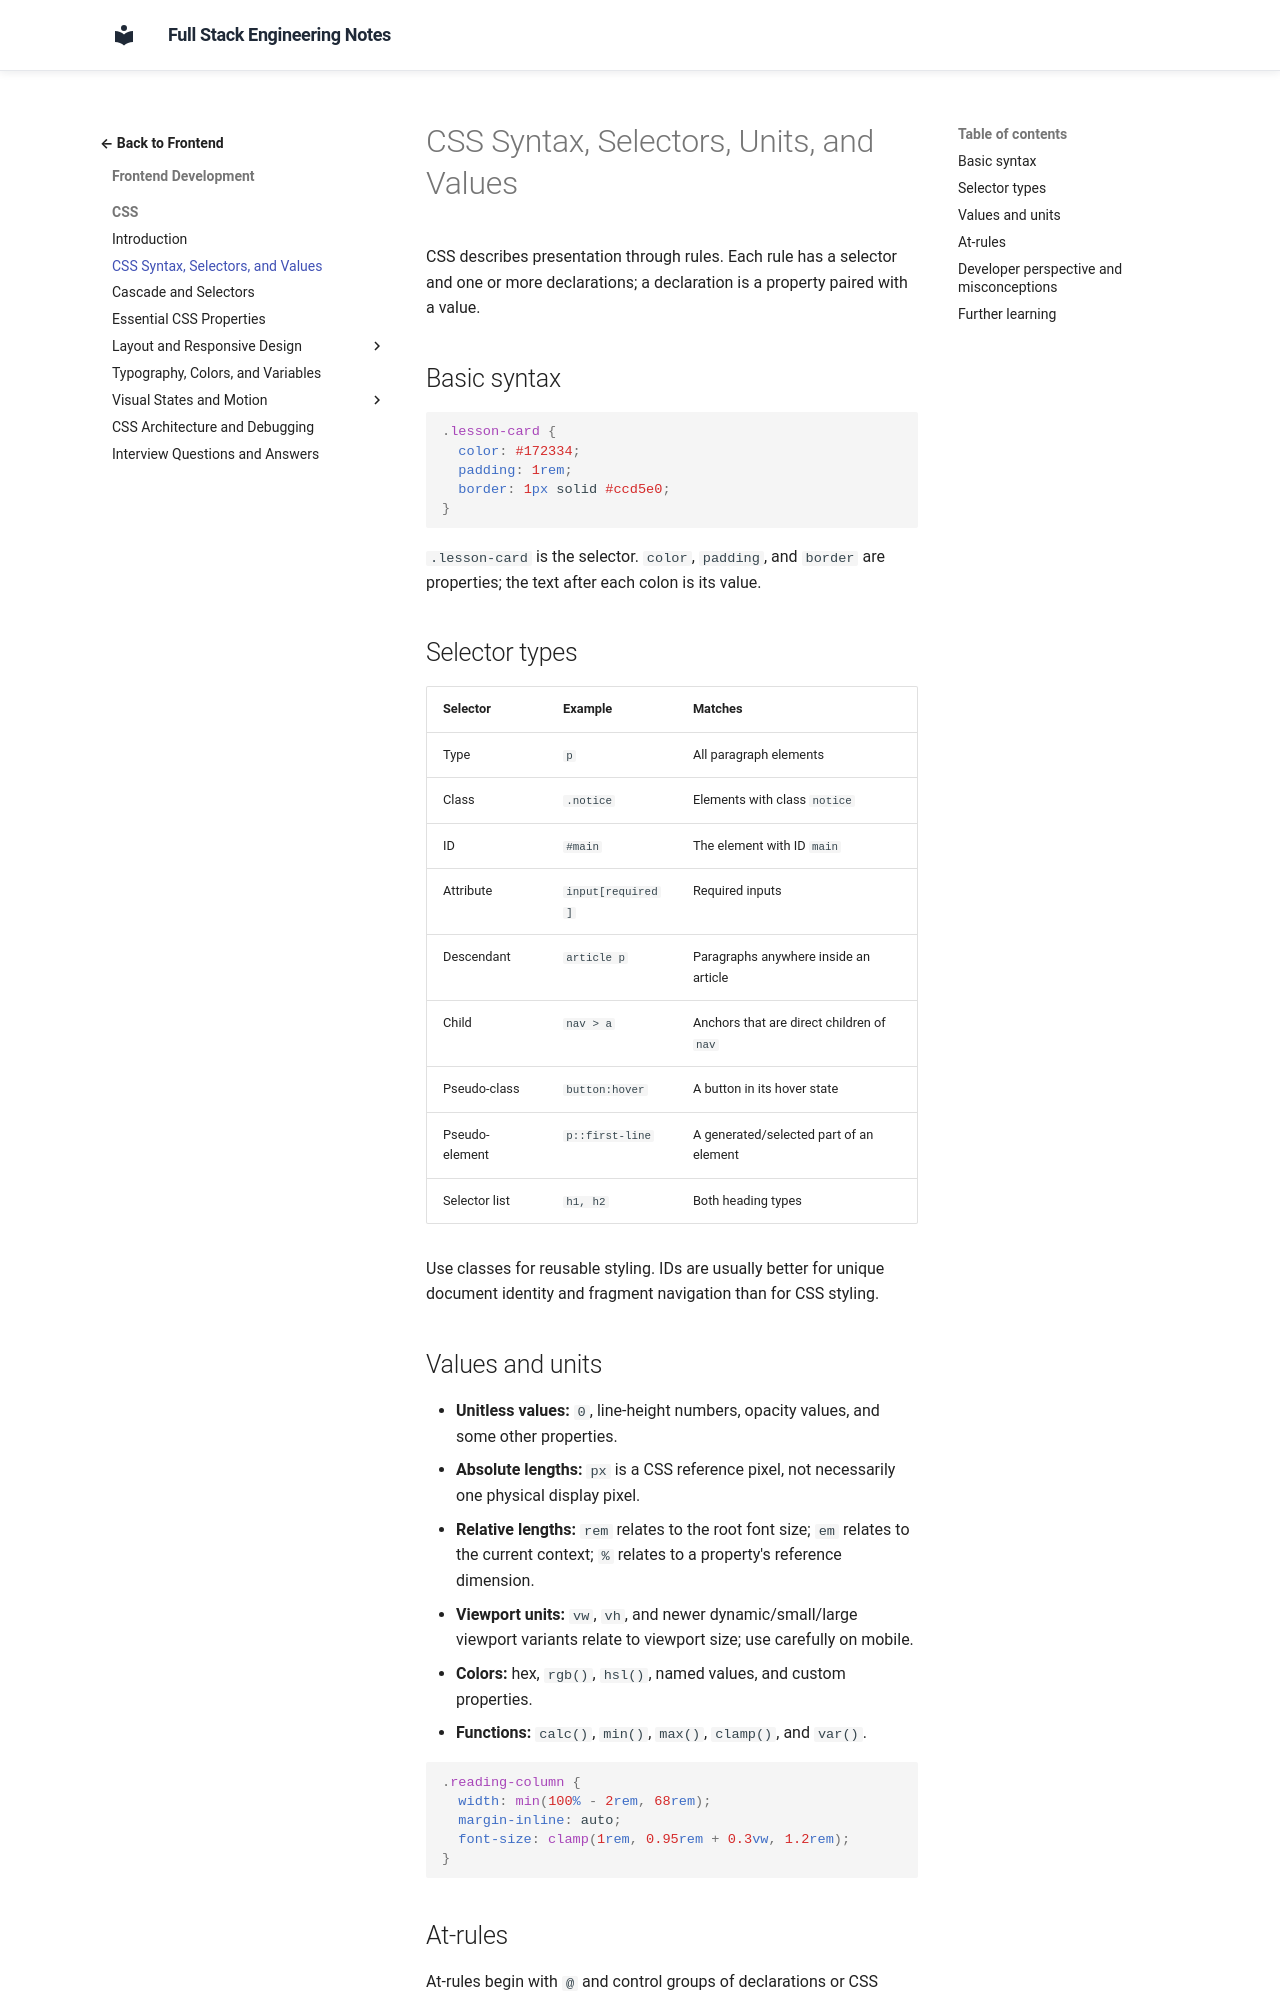

repository: murthy-satti/fullstack-notes · page: 02-frontend-development/css/syntax-selectors-values/index.html · generator: mkdocs

# CSS Syntax, Selectors, Units, and Values

CSS describes presentation through rules. Each rule has a selector and one or
more declarations; a declaration is a property paired with a value.

## Basic syntax

```css
.lesson-card {
  color: #172334;
  padding: 1rem;
  border: 1px solid #ccd5e0;
}
```

`.lesson-card` is the selector. `color`, `padding`, and `border` are
properties; the text after each colon is its value.

## Selector types

| Selector | Example | Matches |
|---|---|---|
| Type | `p` | All paragraph elements |
| Class | `.notice` | Elements with class `notice` |
| ID | `#main` | The element with ID `main` |
| Attribute | `input[required]` | Required inputs |
| Descendant | `article p` | Paragraphs anywhere inside an article |
| Child | `nav > a` | Anchors that are direct children of `nav` |
| Pseudo-class | `button:hover` | A button in its hover state |
| Pseudo-element | `p::first-line` | A generated/selected part of an element |
| Selector list | `h1, h2` | Both heading types |

Use classes for reusable styling. IDs are usually better for unique document
identity and fragment navigation than for CSS styling.

## Values and units

- **Unitless values:** `0`, line-height numbers, opacity values, and some
  other properties.
- **Absolute lengths:** `px` is a CSS reference pixel, not necessarily one
  physical display pixel.
- **Relative lengths:** `rem` relates to the root font size; `em` relates to
  the current context; `%` relates to a property's reference dimension.
- **Viewport units:** `vw`, `vh`, and newer dynamic/small/large viewport
  variants relate to viewport size; use carefully on mobile.
- **Colors:** hex, `rgb()`, `hsl()`, named values, and custom properties.
- **Functions:** `calc()`, `min()`, `max()`, `clamp()`, and `var()`.

```css
.reading-column {
  width: min(100% - 2rem, 68rem);
  margin-inline: auto;
  font-size: clamp(1rem, 0.95rem + 0.3vw, 1.2rem);
}
```
